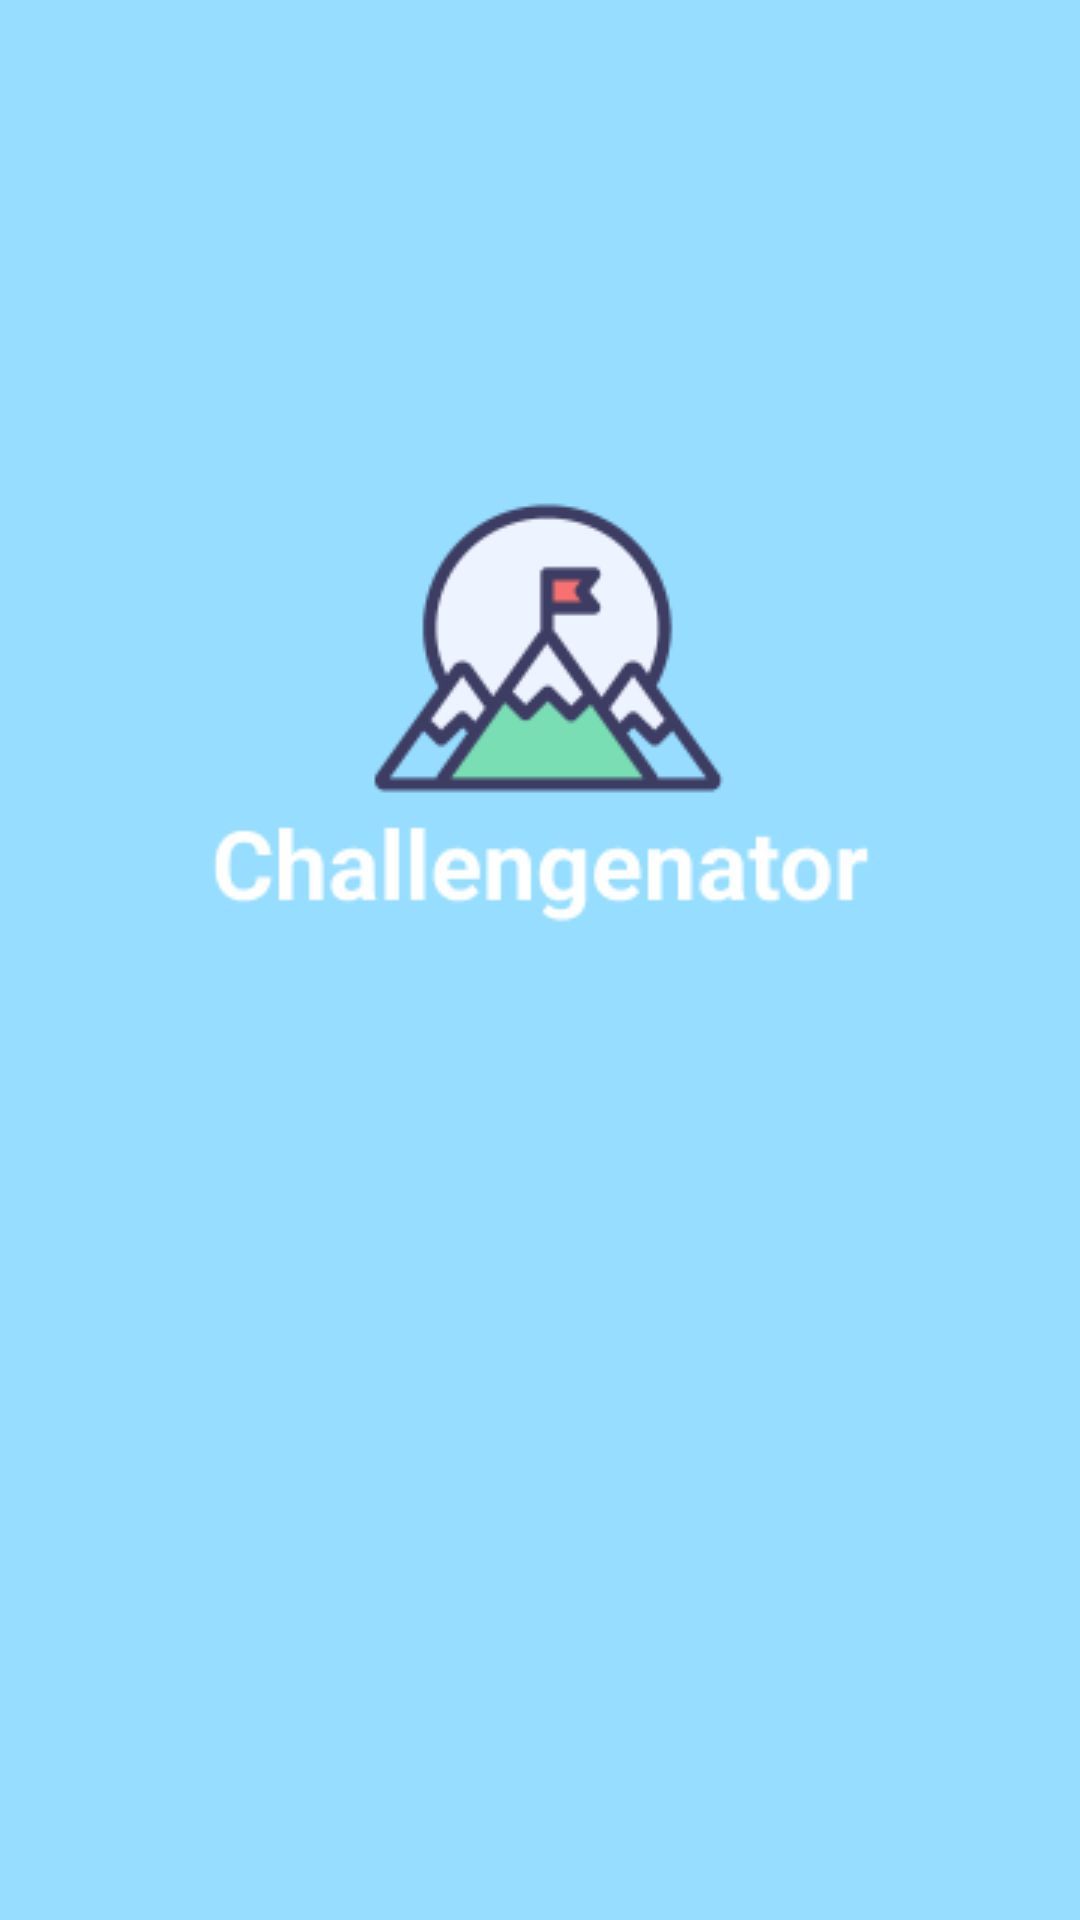

Android layout source for this screen:
<!-- AndroidManifest.xml: application theme Theme.SonyMZ1 -->
<!-- res/layout/fragment_splash.xml -->
<?xml version="1.0" encoding="utf-8"?>
<androidx.constraintlayout.widget.ConstraintLayout xmlns:android="http://schemas.android.com/apk/res/android"
    xmlns:app="http://schemas.android.com/apk/res-auto"
    xmlns:tools="http://schemas.android.com/tools"
    android:layout_width="match_parent"
    android:layout_height="match_parent"
    android:background="@color/logo_blue"
    tools:context=".SplashFragment">

    <ImageView
        android:layout_width="wrap_content"
        android:layout_height="wrap_content"
        android:layout_marginTop="150dp"
        app:layout_constraintEnd_toEndOf="parent"
        app:layout_constraintStart_toStartOf="parent"
        app:layout_constraintTop_toTopOf="parent"
        app:srcCompat="@drawable/splash_logo" />

</androidx.constraintlayout.widget.ConstraintLayout>
<!-- resources referenced by this layout -->
<resources>
  <color name="logo_blue">#96DDFF</color>
  <!-- drawable splash_logo: png bitmap (drawable-v24, 8844 bytes) -->
  <style name="Theme.SonyMZ1" parent="Theme.MaterialComponents.DayNight.DarkActionBar">
          
          <item name="colorPrimary">@color/transparent</item>
          <item name="colorPrimaryVariant">@color/logo_blue</item>
          <item name="colorOnPrimary">@color/white</item>
          
          <item name="colorSecondary">@color/teal_200</item>
          <item name="colorSecondaryVariant">@color/teal_700</item>
          <item name="colorOnSecondary">@color/black</item>
          
          <item name="android:statusBarColor" tools:targetApi="l">?attr/colorPrimaryVariant</item>
          
      </style>
  <color name="transparent">#00FFFFFF</color>
  <color name="white">#FFFFFFFF</color>
  <color name="teal_200">#FF79DEB4</color>
  <color name="teal_700">#FF018786</color>
  <color name="black">#FF000000</color>
</resources>
